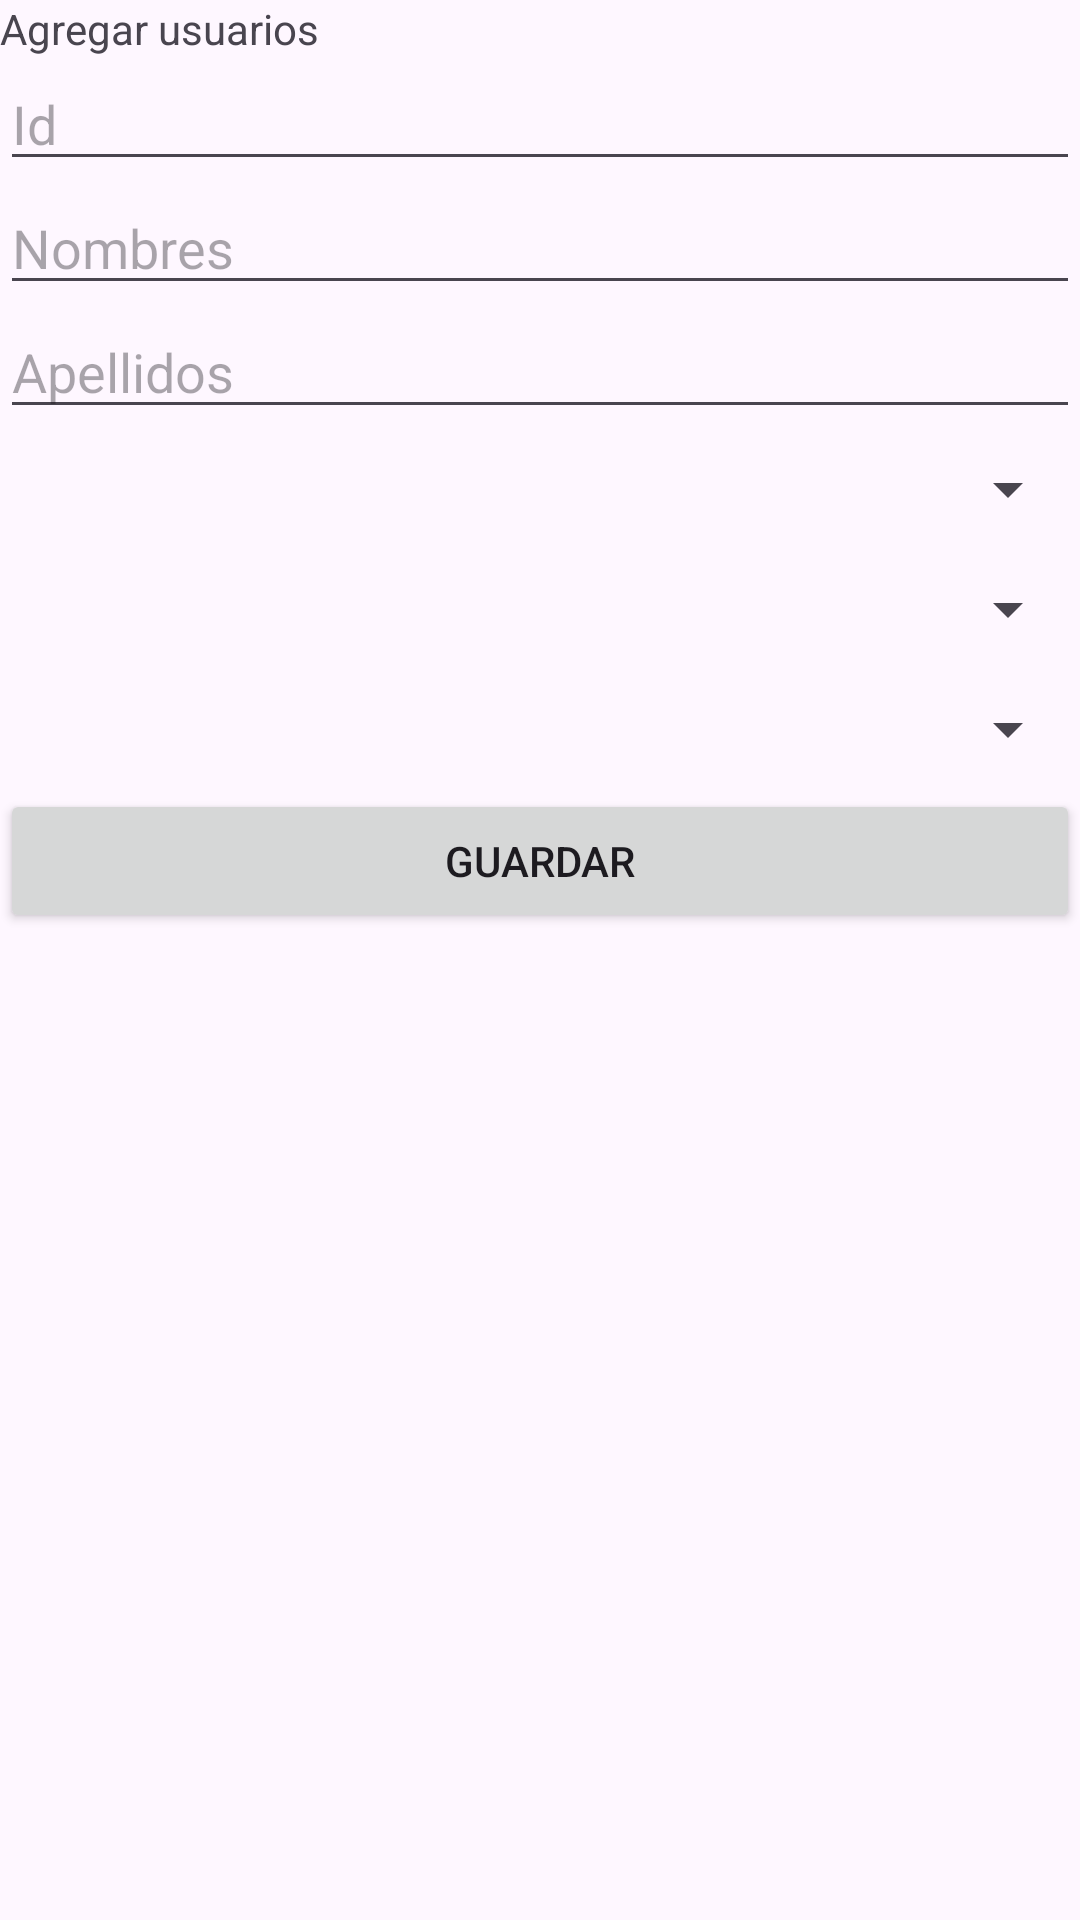

Layout XML and referenced resources for this Android screen:
<!-- AndroidManifest.xml: application theme Theme.LTPUsuarios -->
<!-- res/layout/activity_insertar_usuario.xml -->
<?xml version="1.0" encoding="utf-8"?>
<FrameLayout xmlns:android="http://schemas.android.com/apk/res/android"
    xmlns:tools="http://schemas.android.com/tools"
    android:layout_width="match_parent"
    android:layout_height="match_parent"
    tools:context=".InsertarUsuario">
    <LinearLayout
        android:layout_width="match_parent"
        android:layout_height="match_parent"
        android:orientation="vertical">
        <TextView
            android:id="@+id/textView"
            android:layout_width="match_parent"
            android:layout_height="wrap_content"
            android:text="Agregar usuarios" />
        <EditText
            android:id="@+id/IUId"
            android:layout_width="match_parent"
            android:layout_height="wrap_content"
            android:ems="10"
            android:hint="Id"
            android:inputType="textPersonName"
            android:textColor="#7ED4DF" />
        <EditText
            android:id="@+id/IUNombres"
            android:layout_width="match_parent"
            android:layout_height="wrap_content"
            android:ems="10"
            android:hint="Nombres"
            android:inputType="textPersonName"
            android:textColor="#7ED4DF" />
        <EditText
            android:id="@+id/IUApellidos"
            android:layout_width="match_parent"
            android:layout_height="wrap_content"
            android:ems="10"
            android:hint="Apellidos"
            android:inputType="textPersonName"
            android:textColor="#7ED4DF" />


        <Spinner
            android:id="@+id/spnIUGenero"
            android:layout_width="match_parent"
            android:layout_height="40dp"
            android:spinnerMode="dialog"
            android:prompt="@string/spngentexto"
            />
        <Spinner
            android:id="@+id/spnIURegion"
            android:layout_width="match_parent"
            android:layout_height="40dp"
            android:spinnerMode="dialog"
            android:prompt="@string/spnregtexto"
            />
        <Spinner
            android:id="@+id/spnIUEspecialidad"
            android:layout_width="match_parent"
            android:layout_height="40dp"
            android:spinnerMode="dialog"
            android:prompt="@string/spnesptexto"
            />
        <Button
            android:id="@+id/btnIUGuardar"
            android:layout_width="match_parent"
            android:layout_height="wrap_content"
            android:text="Guardar" />
    </LinearLayout>
</FrameLayout>
<!-- resources referenced by this layout -->
<resources>
  <string name="spnesptexto">Especialidad</string>
  <string name="spngentexto">Género</string>
  <string name="spnregtexto">Región</string>
  <style name="Theme.LTPUsuarios" parent="Base.Theme.LTPUsuarios" />
  <style name="Base.Theme.LTPUsuarios" parent="Theme.Material3.DayNight.NoActionBar">
          
          
      </style>
</resources>
